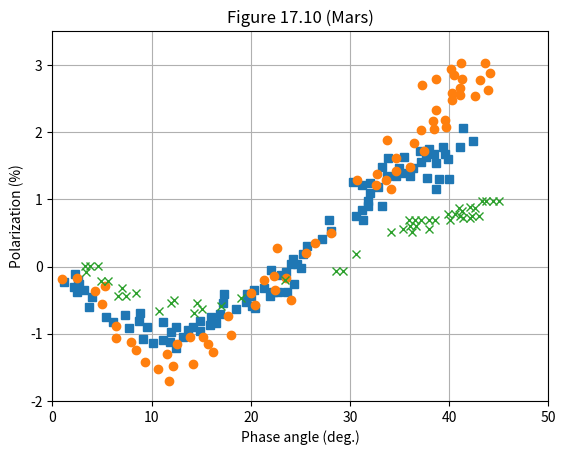

Write Python code to recreate this figure.
# [redacted]


#imports:
import numpy as np
import matplotlib.pyplot as plt

plt.axis([0, 50, -2, 3.5])

plt.title('Figure 17.10 (Mars)')
plt.xlabel('Phase angle (deg.)')
plt.ylabel('Polarization (%)')

plt.grid(True)

plt.plot([1.171171171, 2.252252252, 2.612612613, 2.702702703,
2.162162162, 3.153153153, 2.522522523, 3.963963964, 3.693693694,
5.405405405, 7.297297297, 6.126126126, 8.828828829, 8.738738739,
9.54954955, 7.747747748, 9.189189189, 10.18018018, 11.17117117,
11.89189189, 12.43243243, 11.17117117, 12.43243243, 11.98198198,
13.15315315, 13.69369369, 14.14414414, 14.86486486, 14.86486486,
16.03603604, 16.48648649, 15.85585586, 16.93693694, 17.2972973,
18.46846847, 17.20720721, 20, 20.45045045, 20.09009009, 19.54954955,
19.63963964, 20.36036036, 21.35135135, 22.25225225, 21.98198198,
22.79279279, 23.69369369, 24.32432432, 23.06306306, 23.6036036,
22.07207207, 24.05405405, 24.68468468, 25.04504505, 24.23423423,
25.22522523, 25.67567568, 27.20720721, 28.10810811, 27.92792793,
31.35135135, 30.63063063, 31.17117117, 31.8018018, 31.8018018,
33.24324324, 32.07207207, 31.26126126, 30.27027027, 32.07207207,
33.69369369, 34.68468468, 35.4954955, 36.03603604, 37.74774775,
39.00900901, 40, 38.64864865, 38.64864865, 39.90990991, 39.54954955,
41.08108108, 42.43243243, 41.44144144, 39.36936937, 38.01801802,
38.46846847, 37.65765766, 37.20720721, 36.3963964, 34.95495495,
33.24324324, 33.87387387, 35.4954955, 37.02702703, 32.79279279],
[-0.2229241877, -0.1037906137, -0.2030685921, -0.2626353791,
-0.3023465704, -0.3519855596, -0.3817689531, -0.4512635379,
-0.6001805054, -0.7490974729, -0.7193140794, -0.8285198556,
-0.6895306859, -0.8086642599, -0.8980144404, -0.9079422383,
-1.076714801, -1.136281588, -1.096570397, -1.126353791, -1.215703971,
-0.8285198556, -0.8980144404, -0.9774368231, -1.046931408,
-0.9476534296, -0.8980144404, -0.9575812274, -0.8086642599,
-0.7490974729, -0.8384476534, -0.8682310469, -0.7093862816,
-0.4016245487, -0.6299638989, -0.5406137184, -0.4413357401,
-0.6200361011, -0.5803249097, -0.5207581227, -0.4016245487,
-0.3420577617, -0.3122743682, -0.3817689531, -0.4413357401,
-0.3718411552, -0.3718411552, -0.2527075812, -0.1236462094,
-0.07400722022, -0.04422382671, 0.04512635379, 0.04512635379,
-0.01444043321, 0.1146209386, 0.1940433213, 0.3032490975, 0.4124548736,
0.5315884477, 0.690433213, 0.7003610108, 0.7599277978, 0.8492779783,
0.8989169675, 0.9783393502, 0.8989169675, 1.087545126, 1.216606498,
1.25631769, 1.246389892, 1.34566787, 1.34566787, 1.385379061,
1.34566787, 1.315884477, 1.305956679, 1.296028881, 1.157039711,
1.544223827, 1.593862816, 1.673285199, 1.782490975, 1.871841155,
2.060469314, 1.782490975, 1.752707581, 1.673285199, 1.633574007,
1.554151625, 1.464801444, 1.464801444, 1.474729242, 1.613718412,
1.633574007, 1.722924188, 1.186823105], 's')

plt.plot([0.990990991, 2.522522523, 4.324324324, 5.315315315,
5.045045045, 6.396396396, 6.396396396, 7.927927928, 8.468468468,
11.53153153, 12.52252252, 13.87387387, 15.22522523, 15.67567568,
16.21621622, 14.14414414, 12.16216216, 10.63063063, 9.369369369,
11.8018018, 18.01801802, 17.65765766, 20, 20.45045045, 22.43243243,
24.05405405, 23.6036036, 22.34234234, 21.35135135, 22.61261261,
25.58558559, 26.48648649, 28.10810811, 32.61261261, 34.14414414,
30.72072072, 33.6036036, 32.7027027, 34.59459459, 34.59459459,
36.03603604, 37.47747748, 36.48648649, 33.78378378, 37.20720721,
38.46846847, 39.72972973, 39.54954955, 38.37837838, 38.64864865,
40.27027027, 41.08108108, 40.27027027, 41.08108108, 42.61261261,
43.87387387, 43.15315315, 44.14414414, 43.6036036, 41.17117117,
40.18018018, 40.45045045, 41.26126126, 38.64864865, 37.2972973],
[-0.1832129964, -0.1633574007, -0.3619133574, -0.2824909747,
-0.5505415162, -0.8880866426, -1.066787004, -1.116425993, -1.245487365,
-1.295126354, -1.156137184, -1.046931408, -1.046931408, -1.156137184,
-1.275270758, -1.444043321, -1.483754513, -1.523465704, -1.424187726,
-1.702166065, -1.017148014, -0.7292418773, -0.3916967509, -0.5703971119,
-0.3420577617, -0.4909747292, -0.1732851986, -0.1435018051,
-0.2030685921, 0.2833935018, 0.2039711191, 0.3528880866, 0.5018050542,
1.2066787, 1.157039711, 1.286101083, 1.286101083, 1.375451264,
1.613718412, 1.425090253, 1.474729242, 1.71299639, 1.832129964,
1.881768953, 2.030685921, 2.040613718, 2.08032491, 2.179602888,
2.16967509, 2.328519856, 2.477436823, 2.556859206, 2.586642599,
2.656137184, 2.53700361, 2.626353791, 2.775270758, 2.874548736,
3.033393502, 3.033393502, 2.944043321, 2.844765343, 2.795126354,
2.785198556, 2.695848375], 'o')

plt.plot([3.333333333, 3.783783784, 4.594594595, 3.423423423,
4.954954955, 5.585585586, 7.027027027, 8.468468468, 7.387387387,
6.666666667, 10.72072072, 12.25225225, 11.98198198, 14.59459459,
15.13513514, 14.23423423, 17.02702703, 19.00900901, 23.42342342,
28.6036036, 29.27927928, 30.63063063, 34.14414414, 35.31531532,
36.03603604, 35.94594595, 36.57657658, 37.11711712, 37.92792793,
38.55855856, 36.66666667, 36.30630631, 38.01801802, 41.26126126,
41.08108108, 40.54054054, 39.90990991, 40.09009009, 40.99099099,
42.07207207, 42.61261261, 41.44144144, 42.07207207, 42.34234234,
42.97297297, 43.69369369, 44.41441441, 45.04504505, 43.33333333],
[0.005415162455, 0.005415162455, 0.01534296029, -0.07400722022,
-0.2129963899, -0.2129963899, -0.3222021661, -0.3916967509,
-0.4413357401, -0.4413357401, -0.6597472924, -0.5009025271,
-0.5406137184, -0.5406137184, -0.6299638989, -0.6895306859,
-0.5803249097, -0.4711191336, -0.2030685921, -0.06407942238,
-0.06407942238, 0.1940433213, 0.5216606498, 0.5613718412, 0.6110108303,
0.690433213, 0.7003610108, 0.690433213, 0.690433213, 0.690433213,
0.6010830325, 0.511732852, 0.5613718412, 0.8294223827, 0.7599277978,
0.7797833935, 0.7797833935, 0.7003610108, 0.869133574, 0.8790613718,
0.869133574, 0.7301444043, 0.7301444043, 0.75, 0.75, 0.9684115523,
0.9684115523, 0.9684115523, 0.9783393502], 'x')

plt.show()
